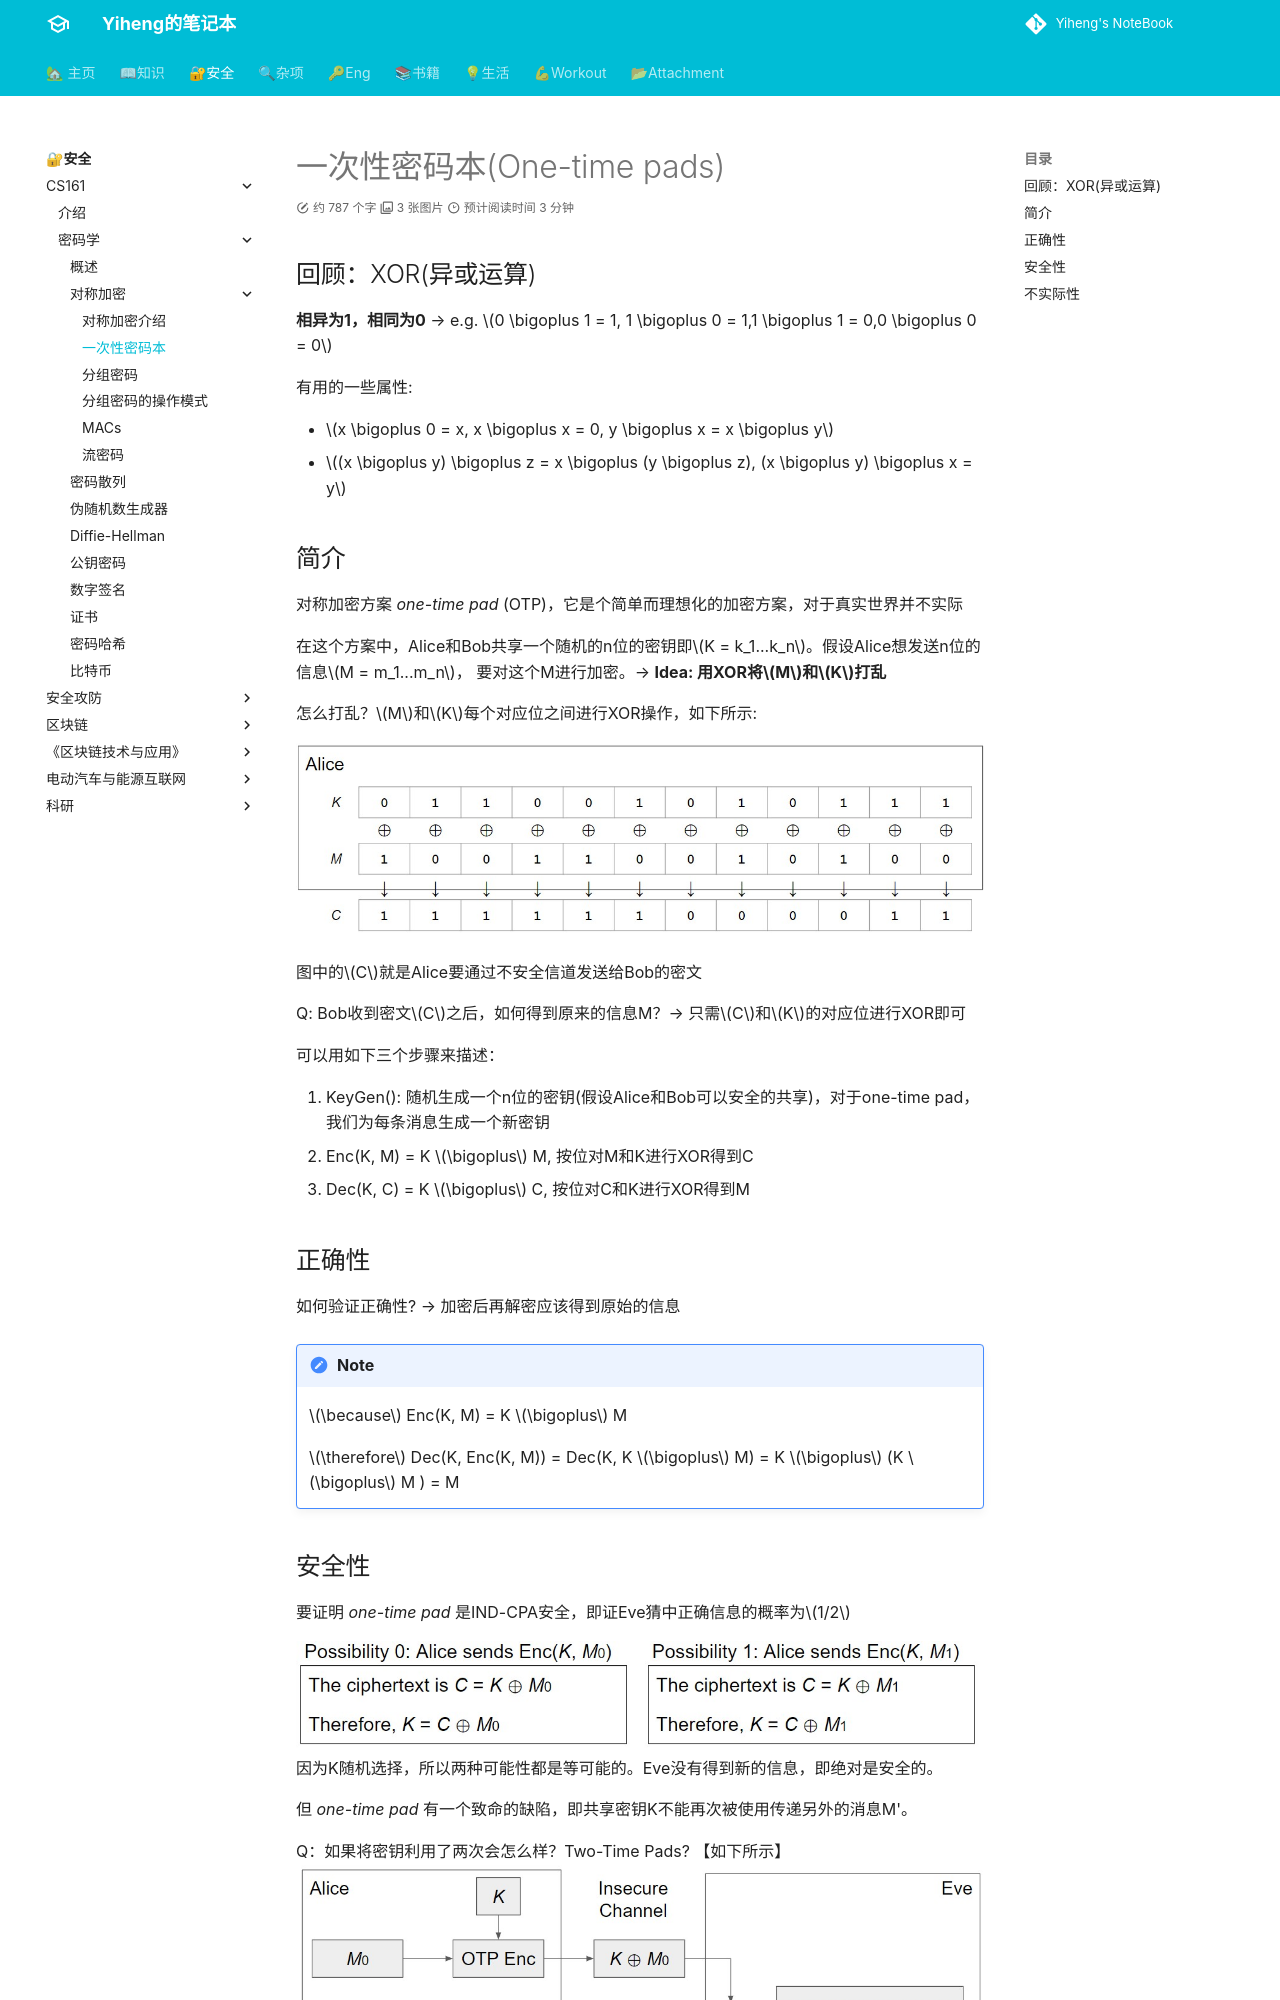

repository: codeheng/codeheng.github.io · page: security_etc/cryptography/3-one_time_pad/index.html · generator: mkdocs

---
comments: true
---

# 一次性密码本(One-time pads)

## 回顾：XOR(异或运算)

**相异为1，相同为0** -->  e.g. $0 \bigoplus 1 = 1, 1 \bigoplus 0 = 1,1 \bigoplus 1 = 0,0 \bigoplus 0 = 0$

有用的一些属性:  

- $x \bigoplus 0 = x, x \bigoplus x = 0, y \bigoplus x = x \bigoplus y$
- $(x \bigoplus y) \bigoplus z = x \bigoplus (y \bigoplus z), (x \bigoplus y) \bigoplus x = y$

## 简介

对称加密方案 *one-time pad* (OTP)，它是个简单而理想化的加密方案，对于真实世界并不实际

在这个方案中，Alice和Bob共享一个随机的n位的密钥即$K = k_1...k_n$。假设Alice想发送n位的信息$M = m_1...m_n$， 要对这个M进行加密。--> **Idea: 用XOR将$M$和$K$打乱**

怎么打乱？$M$和$K$每个对应位之间进行XOR操作，如下所示:

![example](./assets/Snipaste_2024-01-01_17-34-43.jpg)

图中的$C$就是Alice要通过不安全信道发送给Bob的密文

Q: Bob收到密文$C$之后，如何得到原来的信息M？--> 只需$C$和$K$的对应位进行XOR即可

可以用如下三个步骤来描述：

1. KeyGen(): 随机生成一个n位的密钥(假设Alice和Bob可以安全的共享)，对于one-time pad，我们为每条消息生成一个新密钥
2. Enc(K, M) = K $\bigoplus$ M, 按位对M和K进行XOR得到C
3. Dec(K, C) = K $\bigoplus$ C, 按位对C和K进行XOR得到M

## 正确性

如何验证正确性? --> 加密后再解密应该得到原始的信息

!!! note  
    $\because$ Enc(K, M) = K $\bigoplus$ M

    $\therefore$ Dec(K, Enc(K, M)) = Dec(K, K $\bigoplus$ M) = K $\bigoplus$ (K $\bigoplus$ M ) = M
